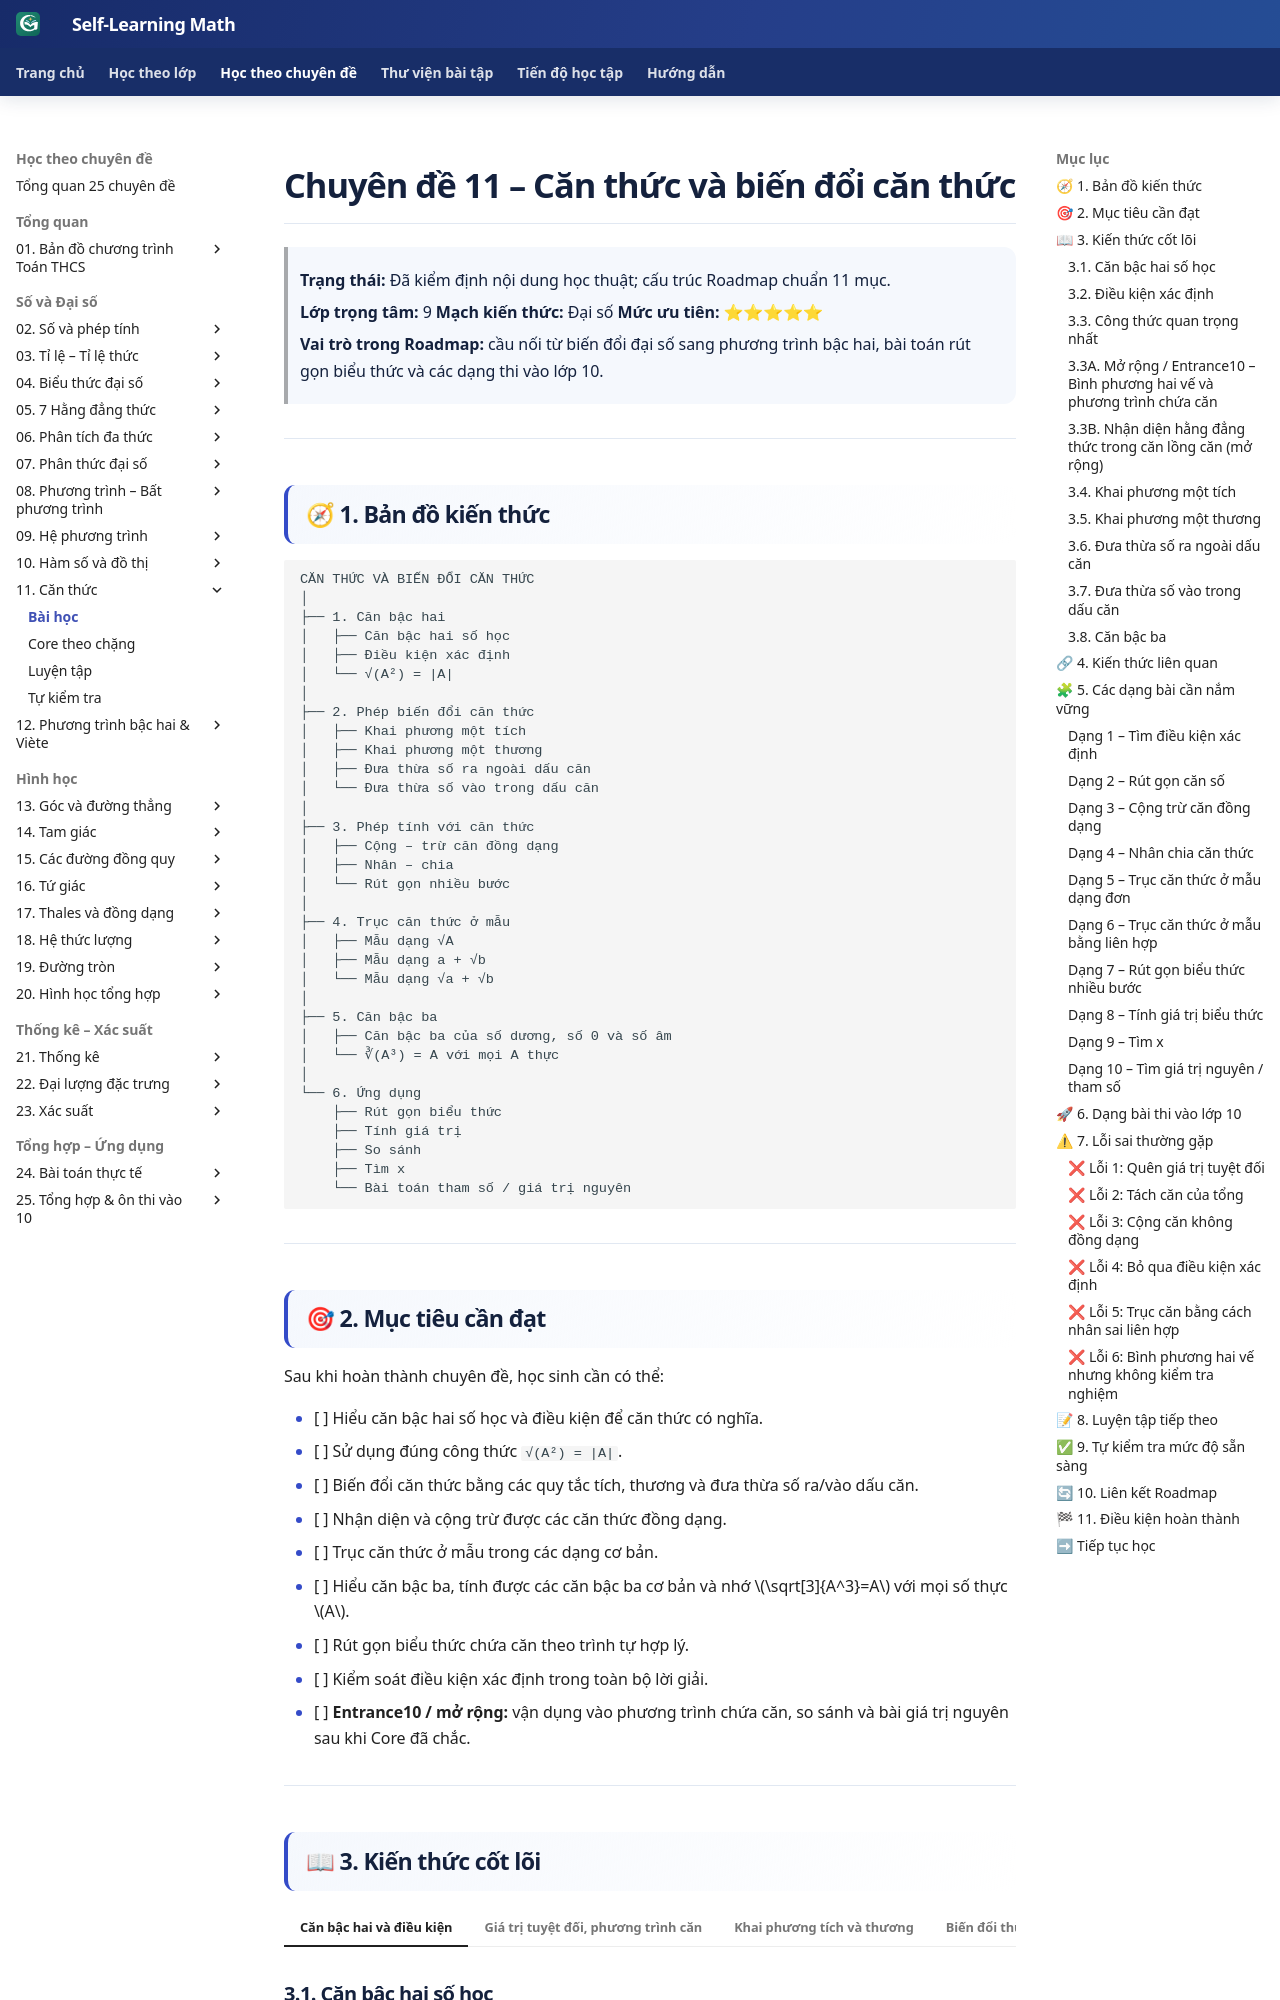

repository: TMA2015/roadmap-toan-thcs · page: kien-thuc/11-can-thuc/index.html · generator: mkdocs

# Chuyên đề 11 – Căn thức và biến đổi căn thức


> **Trạng thái:** Đã kiểm định nội dung học thuật; cấu trúc Roadmap chuẩn 11 mục.
>
> **Lớp trọng tâm:** 9
> **Mạch kiến thức:** Đại số
> **Mức ưu tiên:** ⭐⭐⭐⭐⭐

> **Vai trò trong Roadmap:** cầu nối từ biến đổi đại số sang phương trình bậc hai, bài toán rút gọn biểu thức và các dạng thi vào lớp 10.
>

---

## 🧭 1. Bản đồ kiến thức

![Infographic tổng quan Chuyên đề 11 – Căn thức và biến đổi căn thức](../../assets/infographics/11/11-01-tong-quan.svg)

```text
CĂN THỨC VÀ BIẾN ĐỔI CĂN THỨC
│
├── 1. Căn bậc hai
│   ├── Căn bậc hai số học
│   ├── Điều kiện xác định
│   └── √(A²) = |A|
│
├── 2. Phép biến đổi căn thức
│   ├── Khai phương một tích
│   ├── Khai phương một thương
│   ├── Đưa thừa số ra ngoài dấu căn
│   └── Đưa thừa số vào trong dấu căn
│
├── 3. Phép tính với căn thức
│   ├── Cộng – trừ căn đồng dạng
│   ├── Nhân – chia
│   └── Rút gọn nhiều bước
│
├── 4. Trục căn thức ở mẫu
│   ├── Mẫu dạng √A
│   ├── Mẫu dạng a + √b
│   └── Mẫu dạng √a + √b
│
├── 5. Căn bậc ba
│   ├── Căn bậc ba của số dương, số 0 và số âm
│   └── ∛(A³) = A với mọi A thực
│
└── 6. Ứng dụng
    ├── Rút gọn biểu thức
    ├── Tính giá trị
    ├── So sánh
    ├── Tìm x
    └── Bài toán tham số / giá trị nguyên
```

---

## 🎯 2. Mục tiêu cần đạt

Sau khi hoàn thành chuyên đề, học sinh cần có thể:

- [ ] Hiểu căn bậc hai số học và điều kiện để căn thức có nghĩa.
- [ ] Sử dụng đúng công thức `√(A²) = |A|`.
- [ ] Biến đổi căn thức bằng các quy tắc tích, thương và đưa thừa số ra/vào dấu căn.
- [ ] Nhận diện và cộng trừ được các căn thức đồng dạng.
- [ ] Trục căn thức ở mẫu trong các dạng cơ bản.
- [ ] Hiểu căn bậc ba, tính được các căn bậc ba cơ bản và nhớ \(\sqrt[3]{A^3}=A\) với mọi số thực \(A\).
- [ ] Rút gọn biểu thức chứa căn theo trình tự hợp lý.
- [ ] Kiểm soát điều kiện xác định trong toàn bộ lời giải.
- [ ] **Entrance10 / mở rộng:** vận dụng vào phương trình chứa căn, so sánh và bài giá trị nguyên sau khi Core đã chắc.

---

## 📖 3. Kiến thức cốt lõi

![Infographic căn bậc hai, điều kiện xác định và giá trị tuyệt đối](../../assets/infographics/11/11-02-can-bac-hai-dieu-kien.svg)

### 3.1. Căn bậc hai số học

Với `a ≥ 0`, căn bậc hai số học của `a` là số không âm có bình phương bằng `a`, ký hiệu `√a`.

Ví dụ:

- `√9 = 3`
- `√0 = 0`
- `√25 = 5`

> ⚠ `√9 = 3`, không viết `√9 = ±3`. Dấu `±` chỉ xuất hiện khi giải phương trình kiểu `x² = 9`.

### 3.2. Điều kiện xác định

Căn thức `√A` có nghĩa khi:

`A ≥ 0`

Ví dụ:

`√(x - 2)` xác định khi `x - 2 ≥ 0`, tức `x ≥ 2`.

Với biểu thức có căn ở mẫu, ngoài điều kiện căn có nghĩa còn phải có mẫu khác 0.

Ví dụ:

`1/√(x - 1)` xác định khi `x - 1 > 0`, tức `x > 1`.

### 3.3. Công thức quan trọng nhất

Với mọi giá trị thực của `A`:

`√(A²) = |A|`

Không được viết tùy ý `√(A²) = A`.

Ví dụ:

`√((x - 3)²) = |x - 3|`

Nếu biết thêm `x ≥ 3` thì mới kết luận `|x - 3| = x - 3`.
